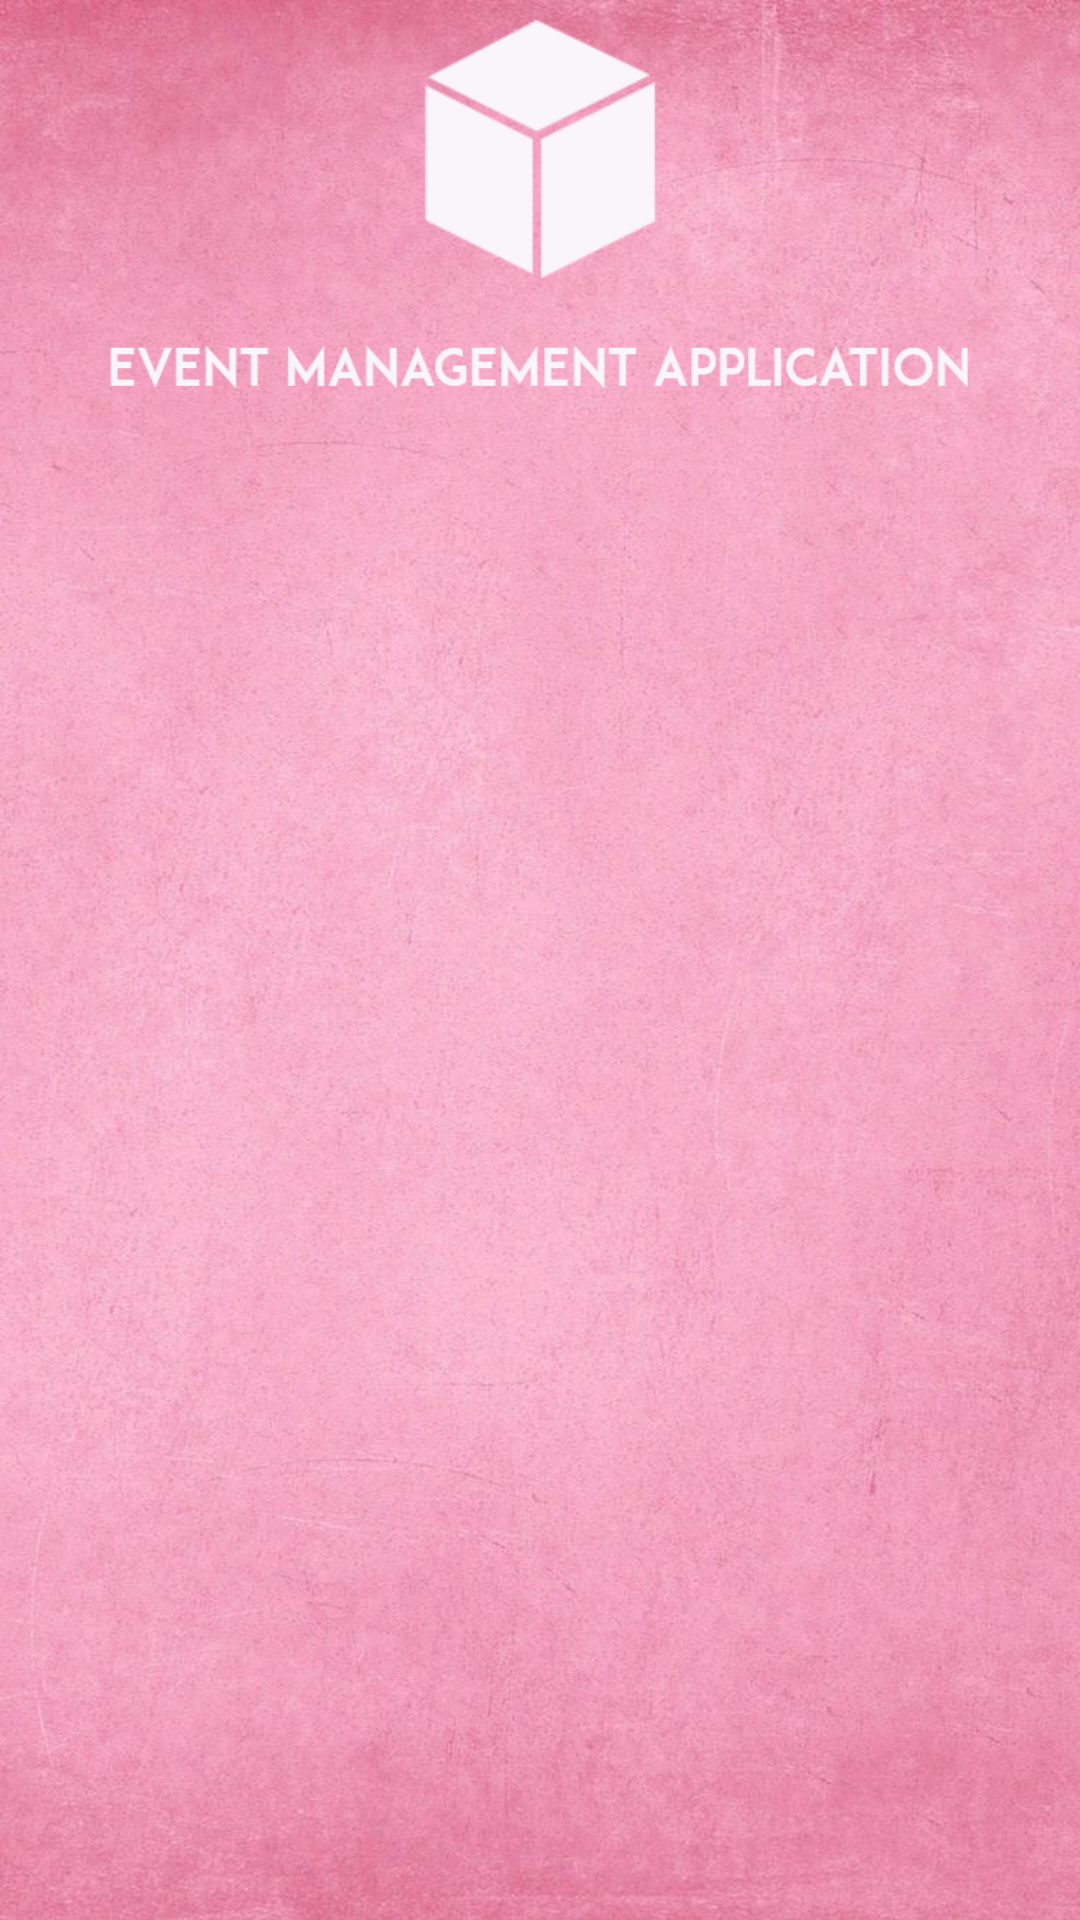

This screen was rendered from an Android layout file. Write that file and the resources it references.
<!-- AndroidManifest.xml: application theme Theme.EventManagementApplication -->
<!-- res/layout/activity_login.xml -->
<?xml version="1.0" encoding="utf-8"?>
<androidx.constraintlayout.widget.ConstraintLayout xmlns:android="http://schemas.android.com/apk/res/android"
    xmlns:app="http://schemas.android.com/apk/res-auto"
    xmlns:tools="http://schemas.android.com/tools"
    android:layout_width="match_parent"
    android:layout_height="match_parent"
    tools:context=".Activities.LoginActivity">

    <ImageView
        android:id="@+id/img"
        android:layout_width="match_parent"
        android:layout_height="wrap_content"
        android:scaleType="centerCrop"
        android:src="@drawable/pink"
        app:layout_constraintBottom_toBottomOf="parent"
        app:layout_constraintEnd_toEndOf="parent"
       app:layout_constraintHeight_percent=".27"
        app:layout_constraintStart_toStartOf="parent"
        app:layout_constraintTop_toTopOf="parent"
        app:layout_constraintVertical_bias="0" />

    <androidx.constraintlayout.widget.ConstraintLayout
        android:id="@+id/constraintLayout"
        android:layout_width="match_parent"
        android:layout_height="0dp"
        app:layout_constraintHeight_percent=".78"
        app:layout_constraintVertical_bias="1"
        app:layout_constraintStart_toStartOf="parent"
        app:layout_constraintBottom_toBottomOf="parent"
        app:layout_constraintTop_toTopOf="parent"
        app:layout_constraintEnd_toEndOf="parent"
        android:background="@drawable/view_bg">

        <androidx.viewpager.widget.ViewPager
            android:id="@+id/view_pager"
            android:layout_width="419dp"
            android:layout_height="526dp"
            app:layout_constraintBottom_toBottomOf="parent"
            app:layout_constraintEnd_toEndOf="parent"
            app:layout_constraintHeight_percent=".7"
            app:layout_constraintStart_toStartOf="parent"
            app:layout_constraintTop_toBottomOf="@+id/tab_layout"
            app:layout_constraintVertical_bias="0" />

        <com.google.android.material.tabs.TabLayout
            android:id="@+id/tab_layout"
            app:layout_constraintVertical_bias="0"
            android:layout_width="match_parent"
            android:layout_height="wrap_content"
            app:layout_constraintStart_toStartOf="parent"
            app:layout_constraintBottom_toBottomOf="parent"
            app:layout_constraintEnd_toEndOf="parent"
            app:layout_constraintTop_toTopOf="parent"
            android:background="@drawable/view_bg"/>




    </androidx.constraintlayout.widget.ConstraintLayout>

    <ImageView
        android:id="@+id/logo"
        android:layout_width="match_parent"
        android:layout_height="100dp"
        android:layout_alignParentBottom="true"
        android:elevation="2dp"
        app:srcCompat="@drawable/white_logo"
        tools:ignore="MissingConstraints"
         />

    <ImageView
        android:id="@+id/appname"
        android:layout_width="328dp"
        android:layout_height="45dp"
        android:elevation="2dp"
        app:layout_constraintBottom_toBottomOf="parent"
        app:layout_constraintEnd_toEndOf="parent"
        app:layout_constraintHorizontal_bias="0.493"
        app:layout_constraintStart_toStartOf="parent"
        app:layout_constraintTop_toBottomOf="@+id/logo"
        app:layout_constraintVertical_bias="0.0"
        app:srcCompat="@drawable/app_name"
        tools:ignore="MissingConstraints" />


</androidx.constraintlayout.widget.ConstraintLayout>
<!-- resources referenced by this layout -->
<resources>
  <!-- drawable app_name: png bitmap (drawable, 4549 bytes) -->
  <!-- drawable pink: jpg bitmap (drawable, 126898 bytes) -->
  <!-- drawable white_logo: png bitmap (drawable-v24, 2227 bytes) -->
  <style name="Theme.EventManagementApplication" parent="Theme.MaterialComponents.DayNight.NoActionBar">
          
          <item name="colorPrimary">@color/pink</item>
          <item name="colorPrimaryVariant">@color/pink</item>
          <item name="colorOnPrimary">@color/white</item>
          <item name="android:textColorSecondary">@color/white</item>
  
  
          
          <item name="colorSecondary">@color/pink</item>
          <item name="colorSecondaryVariant">@color/pink</item>
          <item name="colorOnSecondary">@color/black</item>
          
          <item name="android:statusBarColor" tools:targetApi="l">?attr/colorPrimaryVariant</item>
  
          
      </style>
  <color name="pink">#EF9ABF</color>
  <color name="white">#FFFFFFFF</color>
  <color name="black">#FF000000</color>
</resources>
